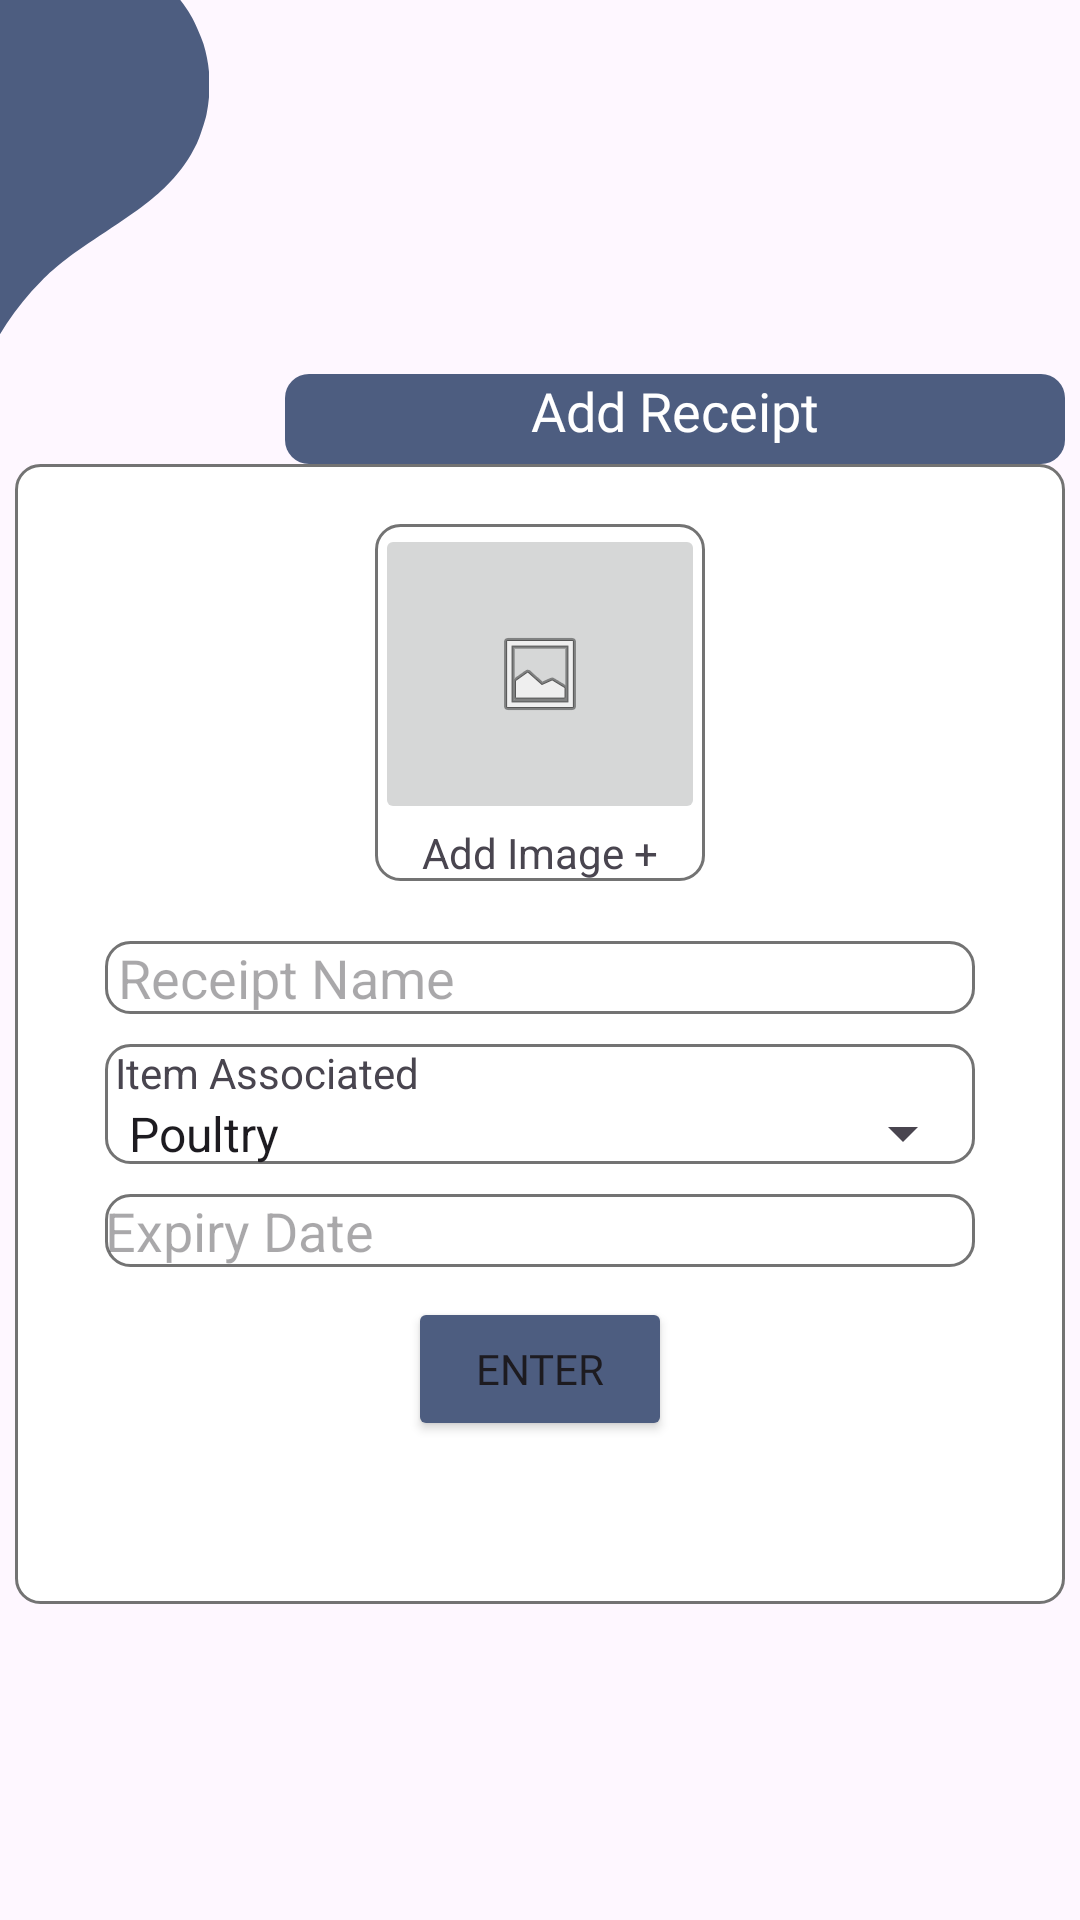

The Android layout XML behind this screen, and the referenced resources:
<!-- AndroidManifest.xml: application theme Theme.HomeVaultApp -->
<!-- res/layout/fragment_upload_receipt.xml -->
<?xml version="1.0" encoding="utf-8"?>
<androidx.constraintlayout.widget.ConstraintLayout xmlns:android="http://schemas.android.com/apk/res/android"
    xmlns:app="http://schemas.android.com/apk/res-auto"
    xmlns:tools="http://schemas.android.com/tools"
    android:layout_width="match_parent"
    android:layout_height="match_parent"
    android:backgroundTint="#FFFFFF"
    android:backgroundTintMode="add">

    <TextView
        android:id="@+id/titleBarCL"
        android:layout_width="260dp"
        android:layout_height="30dp"
        android:layout_marginStart="40dp"
        android:layout_marginTop="10dp"
        android:background="@drawable/button_background"
        android:backgroundTint="@color/main"
        android:fontFamily="@font/poppins_bold"
        android:gravity="top"
        android:hapticFeedbackEnabled="false"
        android:text="Add Receipt"
        android:textAlignment="center"
        android:textColor="@color/white"
        android:textSize="18sp"
        app:layout_constraintBottom_toTopOf="@+id/linearLayout2"
        app:layout_constraintEnd_toEndOf="@+id/linearLayout2"
        app:layout_constraintHorizontal_bias="1.0"
        app:layout_constraintStart_toStartOf="parent"
        app:layout_constraintTop_toTopOf="parent"
        app:layout_constraintVertical_bias="1.0" />

    <ImageView
        android:id="@+id/ivShapeAccent"
        android:layout_width="150dp"
        android:layout_height="150dp"
        android:layout_marginStart="-55dp"
        android:src="@drawable/droplet"
        app:layout_constraintStart_toStartOf="parent"
        app:layout_constraintTop_toTopOf="parent"
        app:tint="@color/main" />

    <LinearLayout
        android:id="@+id/linearLayout2"
        android:layout_width="350dp"
        android:layout_height="380dp"
        android:layout_marginTop="80dp"
        android:background="@drawable/search_view_background"
        android:orientation="vertical"
        app:layout_constraintBottom_toBottomOf="parent"
        app:layout_constraintEnd_toEndOf="parent"
        app:layout_constraintHorizontal_bias="0.491"
        app:layout_constraintStart_toStartOf="parent"
        app:layout_constraintTop_toTopOf="parent"
        app:layout_constraintVertical_bias="0.415">

        <LinearLayout
            android:id="@+id/linearLayout"
            android:layout_width="110dp"
            android:layout_height="wrap_content"
            android:layout_gravity="center"
            android:layout_marginTop="20dp"
            android:background="@drawable/search_view_background"
            android:orientation="vertical">


            <ImageButton
                android:id="@+id/ivReceiptImage"
                android:layout_width="match_parent"
                android:layout_height="100dp"
                android:layout_gravity="center"
                app:srcCompat="@android:drawable/ic_menu_gallery" />

            <TextView
                android:id="@+id/btnChooseImage"
                android:layout_width="match_parent"
                android:layout_height="wrap_content"
                android:layout_gravity="center"
                android:layout_weight="1"
                android:clickable="true"
                android:focusable="true"
                android:text="Add Image +"
                android:textAlignment="center" />


        </LinearLayout>

        <EditText
            android:id="@+id/etReceiptName"
            android:layout_width="290dp"
            android:layout_height="wrap_content"
            android:layout_gravity="center"
            android:layout_marginTop="20dp"
            android:background="@drawable/search_view_background"
            android:hint=" Receipt Name"
            android:inputType="text" />

        <LinearLayout
            android:layout_width="290dp"
            android:layout_height="40dp"
            android:layout_gravity="center"
            android:layout_marginTop="10dp"
            android:background="@drawable/search_view_background"
            android:orientation="vertical">

            <TextView
                android:id="@+id/textView2"
                android:layout_width="match_parent"
                android:layout_height="wrap_content"
                android:text=" Item Associated" />

            <Spinner
                android:id="@+id/spinnerItemAssociated"
                android:layout_width="match_parent"
                android:layout_height="wrap_content"
                android:entries="@array/category_array"
                android:hint="Item Associated" />
        </LinearLayout>

        <EditText
            android:id="@+id/etExpiry"
            android:layout_width="290dp"
            android:layout_height="wrap_content"
            android:layout_gravity="center"
            android:layout_marginTop="10dp"
            android:background="@drawable/search_view_background"
            android:hint="Expiry Date"
            android:inputType="number" />

        <Button
            android:id="@+id/btnSubmitItem"
            android:layout_width="wrap_content"
            android:layout_height="wrap_content"
            android:layout_gravity="center_horizontal"
            android:layout_marginTop="10dp"
            android:backgroundTint="@color/main"
            android:fontFamily="@font/poppins_bold"
            android:text="Enter" />
    </LinearLayout>

</androidx.constraintlayout.widget.ConstraintLayout>
<!-- resources referenced by this layout -->
<resources>
  <string-array name="category_array">
          <item>Poultry</item>
          <item>Sanitary</item>
          <item>Produce</item>
          <item>Appliance</item>
          <item>Electronics</item>
          <item>Grains</item>
          <item>Dairy</item>
      </string-array>
  <color name="main">#4d5d80</color>
  <color name="white">#FFFFFFFF</color>
  <!-- drawable button_background (drawable) -->
  <?xml version="1.0" encoding="utf-8"?>
  <shape xmlns:android="http://schemas.android.com/apk/res/android"
      android:shape="rectangle">
      <corners android:radius="8dp" /> 
      <solid android:color="@color/main" /> 
  </shape>
  <!-- drawable droplet (drawable) -->
  <vector xmlns:android="http://schemas.android.com/apk/res/android"
      android:width="950dp"
      android:height="1450dp"
      android:viewportWidth="770"
      android:viewportHeight="1100">
  
    <group
        android:name="flipGroup"
        android:pivotY="510"
        android:scaleY="-1"
        android:rotation="20">
      <path
          android:pathData="M305.5,50.7c-2.5,11.6 -7.8,32.7 -15.1,
          60.3 -33.6,126.6 -77.3,250.5 -131.7,373.5 -11.2,25.3 -18.1,
          40.1 -43.7,93.5 -12.8,26.7 -26.6,55.7 -30.7,64.5 -52,111.4
          -73.4,179.6 -82.5,250 -1.7,15.7 -1.7,67.3 0.1,82 9.1,77.7
          36.4,138.7 86,192 51.5,55.4 116,88.3 194.1,99.1 17.5,2.5 62.5,
          2.5 79.7,0.1 60.1,-8.4 109.6,-29.2 157.3,-66.1 13.4,-10.4 42.3,
          -39 53.1,-52.6 35.9,-45.5 58.2,-98.7 66.5,-159 2.2,-15.8 2.5,
          -61.7 0.6,-76 -5.8,-42.2 -15.8,-75.4 -34.7,-114.8 -22.4,-46.5
          -49.9,-86.8 -115.6,-169.3 -66,-82.8 -92,-120.6 -117.8,-171.4
          -41.4,-81.2 -66,-172 -72.1,-265 -1.3,-20.6 -1.3,-66 0,-85.7
          1.4,-19.7 4.5,-47.9 7,-62.6 1.1,-6.3 1.8,-11.7 1.6,-11.9 -0.2,
          -0.2 -1.1,3.1 -2.1,7.4z"
          android:fillColor="#000000"
          android:strokeColor="#00000000"/>
    </group>
  </vector>
  <!-- drawable search_view_background (drawable) -->
  <?xml version="1.0" encoding="utf-8"?>
  <shape xmlns:android="http://schemas.android.com/apk/res/android"
      android:shape="rectangle">
      <corners android:radius="8dp" />
      <solid android:color="@android:color/white" /> 
      <stroke
          android:width="1dp"
          android:color="#737373" /> 
  </shape>
  <style name="Theme.HomeVaultApp" parent="Base.Theme.HomeVaultApp" />
  <style name="Base.Theme.HomeVaultApp" parent="Theme.Material3.DayNight.NoActionBar">
          
          
          <item name="android:statusBarColor">@color/main</item>
      </style>
</resources>
